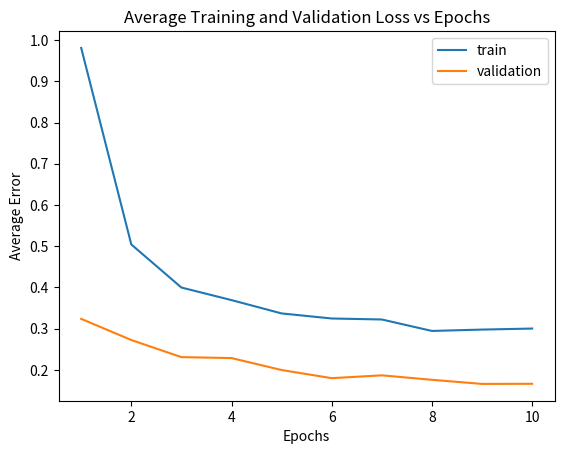
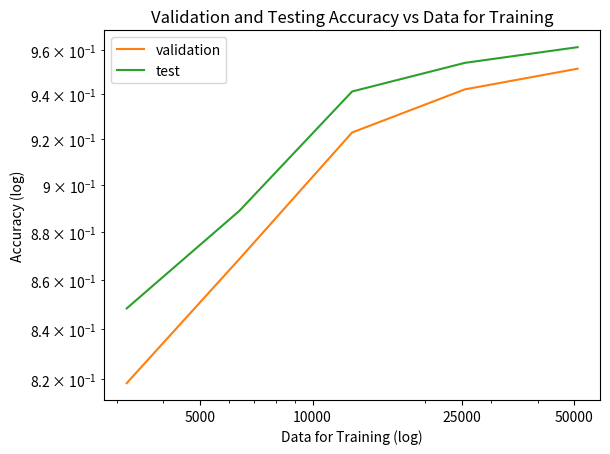

Generate these figures, in order, with matplotlib:
'''
Code for questions 6 and 7
-------------------------
Question 6
This data comes from the model 'mnist_model1.pt'.
The average loss for the training set is calculated in and imported from the file: 
    AverageLossByEpoch.xlxs
The average loss for the validation set is calculated from the outputs. 

Question 7
To reproduce models, change the variable x on line 305 in main.py to the 
appropriate fraction and rerun the file with the command 
    python main.py --batch-size 32 --epochs 10
Models are in the folder 'models' named by the fraction of data it is trained on:
    mnist_model1, mnist_model2, mnist_model4, mnist_model8, mnist_model16
for 1, 1/2, 1/4, 1/8, 1/16th of the training data. The remaining fraction is 
allocated towards the validation set. 
'''

import matplotlib.pyplot as plt 

# Question 6
epoch = list(range(1, 11))
train_loss_epoch = [0.9810, 0.5043, 0.3998, 0.3693, 0.3370, 0.3247, 0.3223, 0.2945, 0.2978, 0.3003]
val_loss_epoch = [0.3238,0.2725,0.2310,0.2287,0.1997,0.1800,0.1868,0.1760,0.1660,0.1663]

plt.plot(epoch, train_loss_epoch, 'C0', epoch, val_loss_epoch, 'C1')
plt.legend(['train', 'validation'])
plt.title('Average Training and Validation Loss vs Epochs')
plt.xlabel('Epochs')
plt.ylabel('Average Error')
plt.show()

# Question 7
data_subset = [51005, 25505, 12755, 6380, 3192]
val_loss_subset = [8560/8995, 32503/34495, 43607/47245, 46580/53620, 46500/56808]
test_loss_subset = [9615/10000, 9543/10000, 9413/10000, 8890/10000, 8484/10000]

fig2, ax2 = plt.subplots()
ax2.loglog(data_subset, val_loss_subset, 'C1', data_subset, test_loss_subset, 'C2')
ax2.set_xticks([5000, 10000, 25000, 50000])
ax2.set_xticklabels([5000, 10000, 25000, 50000]) 
plt.legend(['validation', 'test'])
plt.title('Validation and Testing Accuracy vs Data for Training')
plt.xlabel('Data for Training (log)')
plt.ylabel('Accuracy (log)')
plt.show()